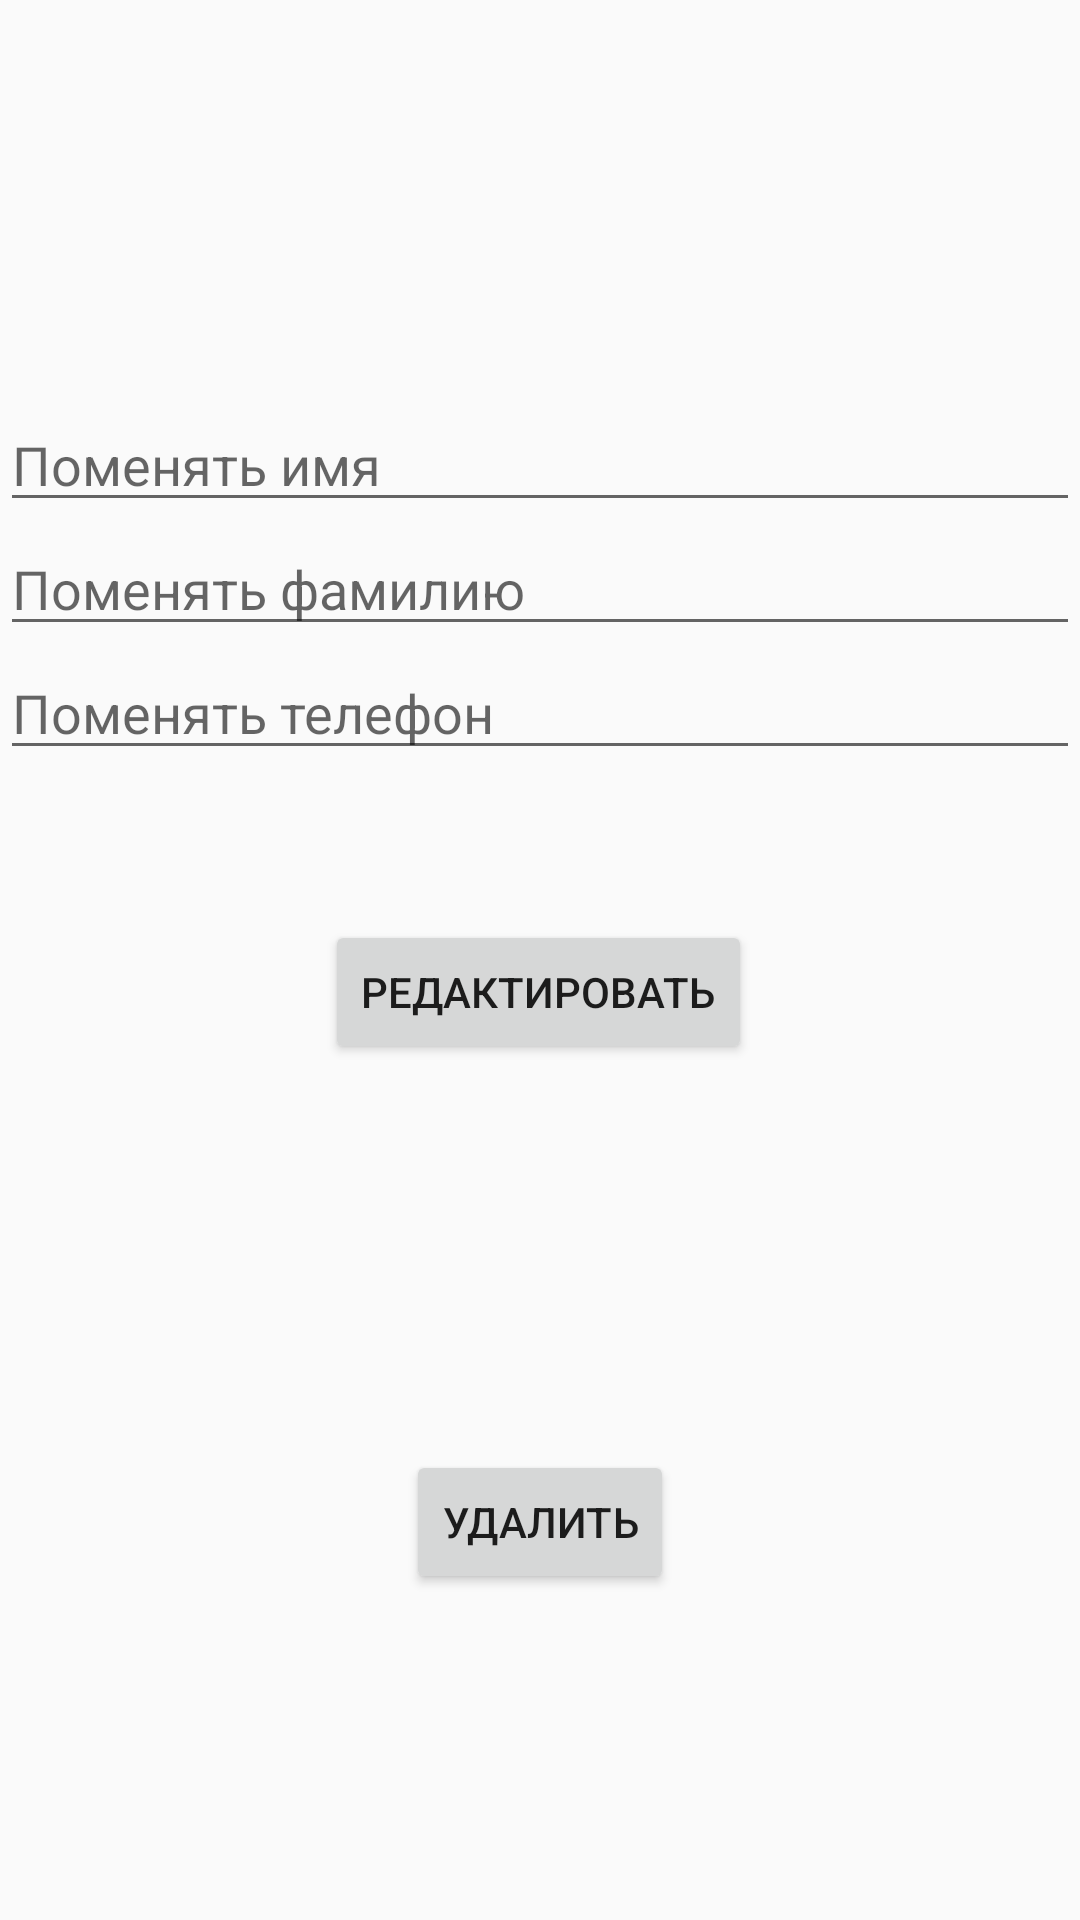

Produce the Android XML layout that renders to this screen, including the resource entries it uses.
<!-- AndroidManifest.xml: application theme Theme.ProstoySpisok -->
<!-- res/layout/fragment_user.xml -->
<?xml version="1.0" encoding="utf-8"?>
<androidx.constraintlayout.widget.ConstraintLayout xmlns:android="http://schemas.android.com/apk/res/android"
    xmlns:app="http://schemas.android.com/apk/res-auto"
    xmlns:tools="http://schemas.android.com/tools"
    android:layout_width="match_parent"
    android:layout_height="match_parent">

    <TextView
        android:id="@+id/userInfo"
        android:layout_width="wrap_content"
        android:layout_height="wrap_content"
        android:textAlignment="center"
        android:textSize="25sp"
        app:layout_constraintBottom_toTopOf="@+id/editName"
        app:layout_constraintEnd_toEndOf="parent"
        app:layout_constraintHorizontal_bias="0.498"
        app:layout_constraintStart_toStartOf="parent"
        app:layout_constraintTop_toTopOf="parent" />

    <EditText
        android:id="@+id/editName"
        android:layout_width="match_parent"
        android:layout_height="wrap_content"
        android:hint="Поменять имя"
        app:layout_constraintBottom_toTopOf="@+id/upgBtn"
        app:layout_constraintEnd_toEndOf="parent"
        app:layout_constraintStart_toStartOf="parent"
        app:layout_constraintTop_toTopOf="parent" />

    <EditText
        android:id="@+id/editLastName"
        android:layout_width="match_parent"
        android:layout_height="wrap_content"
        android:hint="Поменять фамилию"
        app:layout_constraintEnd_toEndOf="parent"
        app:layout_constraintStart_toStartOf="parent"
        app:layout_constraintTop_toBottomOf="@+id/editName" />

    <EditText
        android:id="@+id/editPhone"
        android:layout_width="match_parent"
        android:layout_height="wrap_content"
        android:hint="Поменять телефон"
        app:layout_constraintEnd_toEndOf="parent"
        app:layout_constraintHorizontal_bias="0.0"
        app:layout_constraintStart_toStartOf="parent"
        app:layout_constraintTop_toBottomOf="@+id/editLastName" />

    <Button
        android:id="@+id/upgBtn"
        android:layout_width="wrap_content"
        android:layout_height="wrap_content"
        android:text="Редактировать"
        app:layout_constraintBottom_toBottomOf="parent"
        app:layout_constraintEnd_toEndOf="parent"
        app:layout_constraintHorizontal_bias="0.498"
        app:layout_constraintStart_toStartOf="parent"
        app:layout_constraintTop_toTopOf="parent"
        app:layout_constraintVertical_bias="0.518" />

    <Button
        android:id="@+id/delBtn"
        android:layout_width="wrap_content"
        android:layout_height="wrap_content"
        android:text="Удалить"
        app:layout_constraintBottom_toBottomOf="parent"
        app:layout_constraintEnd_toEndOf="parent"
        app:layout_constraintStart_toStartOf="parent"
        app:layout_constraintTop_toBottomOf="@+id/upgBtn"
        app:layout_constraintVertical_bias="0.542" />
</androidx.constraintlayout.widget.ConstraintLayout>
<!-- resources referenced by this layout -->
<resources>
  <style name="Theme.ProstoySpisok" parent="Theme.AppCompat.Light.DarkActionBar">
          
          <item name="colorPrimary">@color/purple_500</item>
          <item name="colorPrimaryDark">@color/purple_700</item>
          <item name="colorAccent">@color/teal_200</item>
          
      </style>
  <!-- not gathered from this repository: default colours our renderer supplied (Android Studio template values) -->
  <color name="purple_500">#FF6200EE</color>
  <color name="purple_700">#FF3700B3</color>
  <color name="teal_200">#FF03DAC5</color>
</resources>
